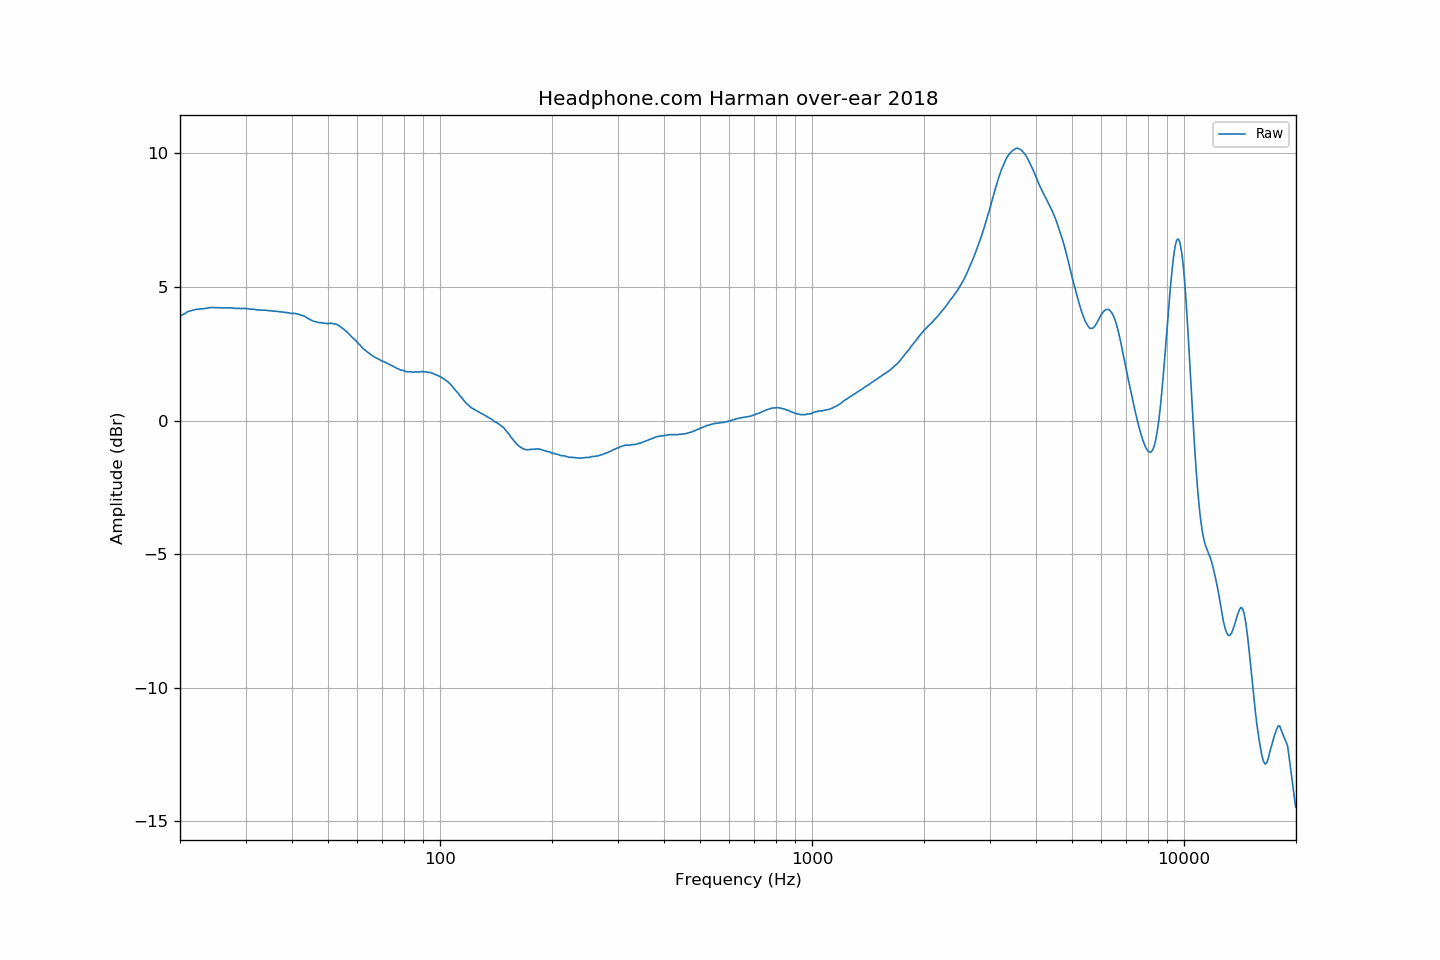

Values plotted in this chart, from the file beside it:
frequency, raw
20.00, 3.90
20.20, 3.94
20.40, 3.97
20.61, 4.00
20.81, 4.04
21.02, 4.08
21.23, 4.09
21.44, 4.11
21.66, 4.13
21.87, 4.14
22.09, 4.16
22.31, 4.16
22.54, 4.17
22.76, 4.18
22.99, 4.18
23.22, 4.19
23.45, 4.20
23.69, 4.21
23.92, 4.22
24.16, 4.22
24.40, 4.23
24.65, 4.22
24.89, 4.22
25.14, 4.22
25.39, 4.22
25.65, 4.22
25.91, 4.21
26.16, 4.22
26.43, 4.22
26.69, 4.22
26.96, 4.22
27.23, 4.21
27.50, 4.21
27.77, 4.20
28.05, 4.20
28.33, 4.19
28.62, 4.20
28.90, 4.20
29.19, 4.19
29.48, 4.19
29.78, 4.19
30.08, 4.19
30.38, 4.18
30.68, 4.18
30.99, 4.17
31.30, 4.16
31.61, 4.16
31.93, 4.15
32.24, 4.14
32.57, 4.14
32.89, 4.13
33.22, 4.13
33.55, 4.13
33.89, 4.13
34.23, 4.12
34.57, 4.11
34.92, 4.11
35.27, 4.10
35.62, 4.09
35.97, 4.09
... 635 more rows
